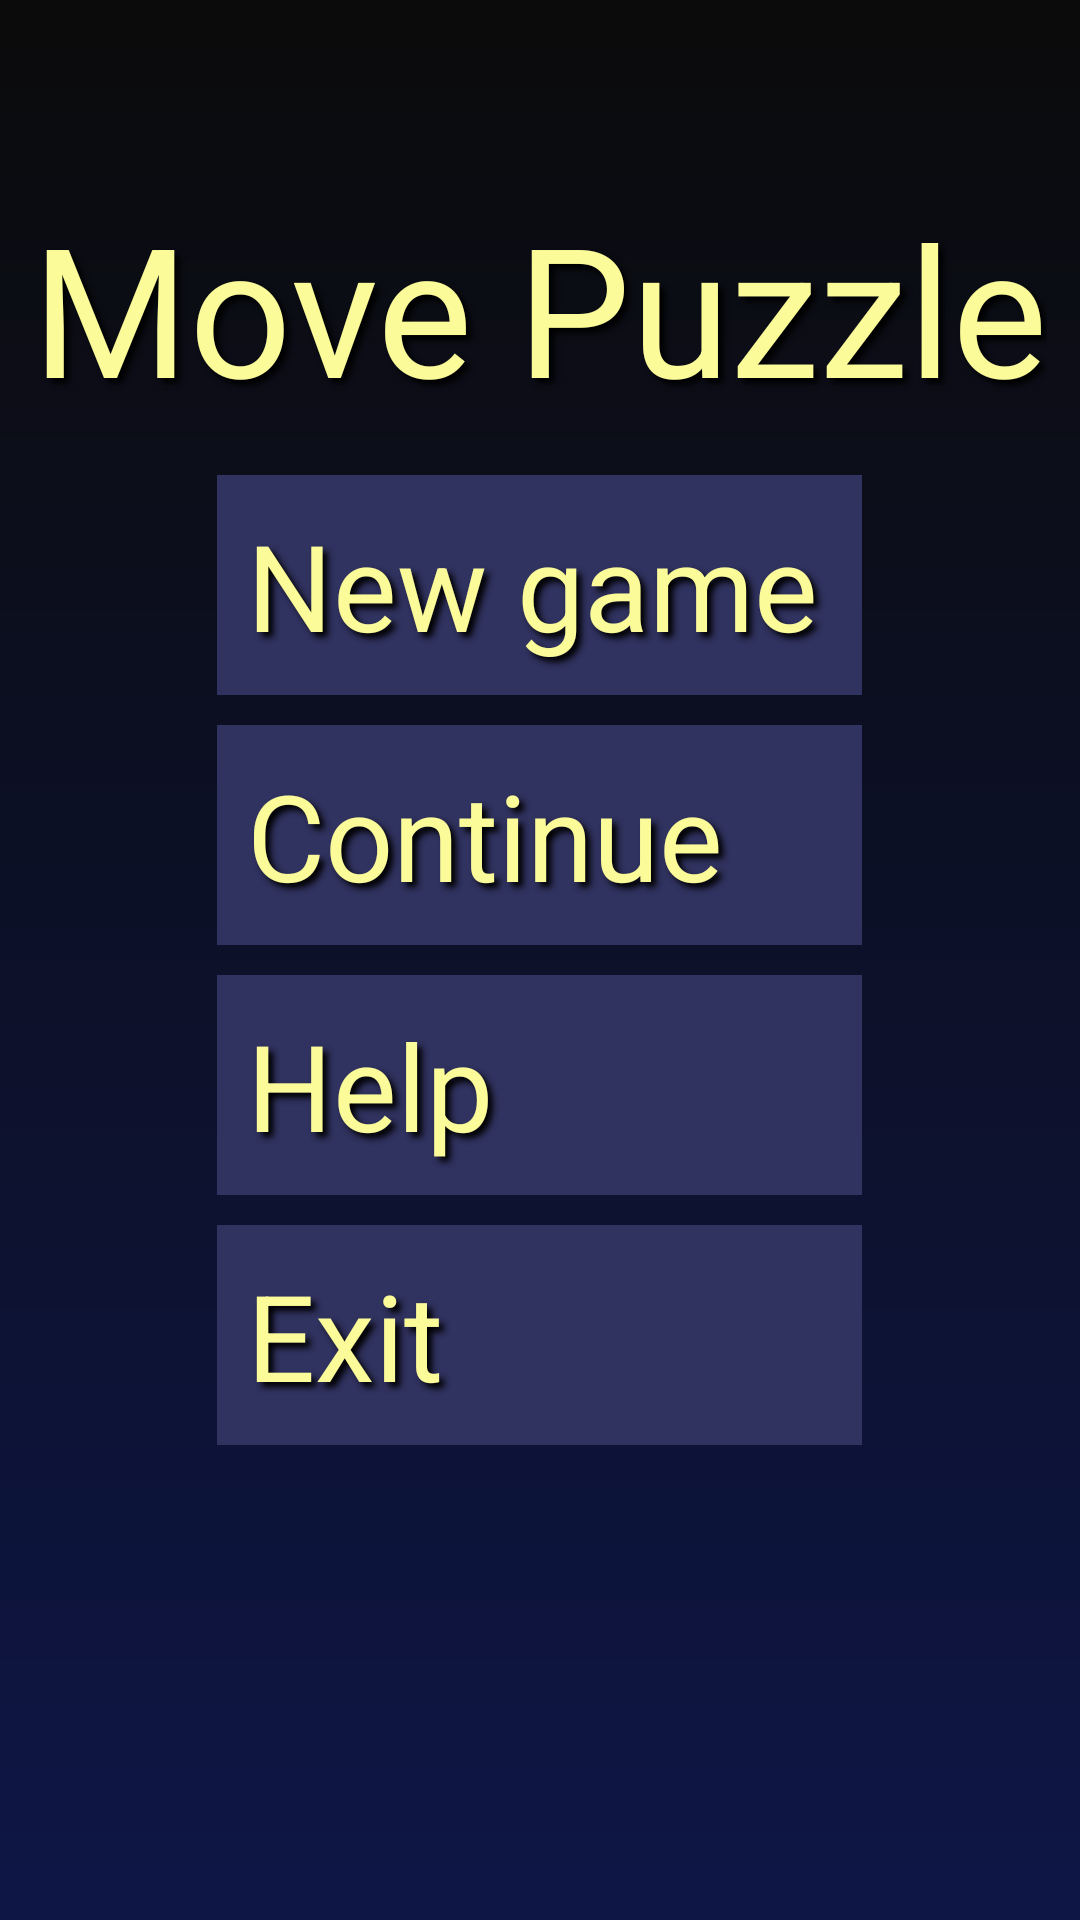

Here is an Android app screen rendered from its layout file. Give the layout XML and the strings, colors and styles it references.
<!-- AndroidManifest.xml: application theme Theme.NumberInterestingFacts -->
<!-- res/layout/activity_menu.xml -->
<?xml version="1.0" encoding="utf-8"?>
<RelativeLayout xmlns:android="http://schemas.android.com/apk/res/android"
    xmlns:ads="http://schemas.android.com/apk/res-auto"
    android:layout_width="match_parent"
    android:layout_height="match_parent"
    android:background="@drawable/backgroundcolor">

    <LinearLayout
        android:layout_width="wrap_content"
        android:layout_height="wrap_content"
        android:layout_alignParentEnd="true"
        android:layout_alignParentRight="true"
        android:layout_gravity="end"
        android:layout_marginTop="10dp"
        android:layout_marginRight="10dp"
        android:orientation="horizontal">

        <ImageButton
            android:id="@+id/bSoundOffOn"
            style="@style/bSettingStyle"
            android:background="@android:color/transparent"
            android:contentDescription="@string/buttonSound" />
    </LinearLayout>

    <LinearLayout
        android:layout_width="match_parent"
        android:layout_height="wrap_content"
        android:layout_above="@+id/layoutButtons"
        android:layout_gravity="center_horizontal"
        android:layout_marginBottom="@dimen/marginBotton"
        android:gravity="center_horizontal"
        android:orientation="vertical">

        <TextView
            android:id="@+id/tGame"
            style="@style/textPuzzleStyle"
            android:text="@string/game" />
    </LinearLayout>

    <LinearLayout
        android:id="@+id/layoutButtons"
        android:layout_width="match_parent"
        android:layout_height="wrap_content"
        android:layout_alignParentStart="true"
        android:layout_alignParentLeft="true"
        android:layout_centerVertical="true"
        android:layout_gravity="center"
        android:gravity="center"
        android:orientation="vertical">

        <Button
            android:id="@+id/bNewGame"
            style="@style/bMenuStyle"
            android:text="@string/newGame" />

        <Button
            android:id="@+id/bСontinue"
            style="@style/bMenuStyle"
            android:text="@string/continueGame" />

        <Button
            android:id="@+id/bHelp"
            style="@style/bMenuStyle"
            android:text="@string/Help" />

        <Button
            android:id="@+id/bExit"
            style="@style/bMenuStyle"
            android:text="@string/exitGame" />
    </LinearLayout>

    <com.google.android.gms.ads.AdView
        android:id="@+id/adView"
        android:layout_width="match_parent"
        android:layout_height="match_parent"
        android:layout_marginTop="710dp"
        ads:adSize="BANNER"
        ads:adUnitId="ca-app-pub-3940256099942544/6300978111" />
</RelativeLayout>
<!-- resources referenced by this layout -->
<resources>
  <dimen name="marginBotton">10dp</dimen>
  <!-- drawable backgroundcolor (drawable) -->
  <?xml version="1.0" encoding="utf-8"?>
  <shape xmlns:android="http://schemas.android.com/apk/res/android"
      android:shape="rectangle">
      <gradient
          android:startColor="#0B0B0B"
          android:endColor="#0E1646"
          android:angle="320" />
  </shape>
  <string name="Help">Help</string>
  <string name="buttonSound">Sound ON or OFF</string>
  <string name="continueGame">Continue</string>
  <string name="exitGame">Exit</string>
  <string name="game">Move Puzzle</string>
  <string name="newGame">New game</string>
  <style name="bMenuStyle">
          <item name="android:layout_width">@dimen/buttonWidth</item>
          <item name="android:layout_height">wrap_content</item>
          <item name="android:background">@color/buttonColor</item>
          <item name="android:textSize">@dimen/textButton</item>
          <item name="android:textColor">@color/logoTextColour</item>
          <item name="android:shadowColor">@color/Black</item>
          <item name="android:shadowDx">5</item>
          <item name="android:shadowDy">5</item>
          <item name="android:shadowRadius">5</item>
          <item name="android:layout_margin">@dimen/Margin</item>
          <item name="android:padding">@dimen/Padding</item>
      </style>
  <style name="bSettingStyle">
          <item name="android:layout_width">@dimen/buttonSettings</item>
          <item name="android:layout_height">@dimen/buttonSettings</item>
      </style>
  <style name="textPuzzleStyle">
          <item name="android:layout_width">wrap_content</item>
          <item name="android:layout_height">wrap_content</item>
          <item name="android:textColor">@color/logoTextColour</item>
          <item name="android:textSize">@dimen/textSize</item>
          <item name="android:shadowColor">@color/Black</item>
          <item name="android:shadowDx">5</item>
          <item name="android:shadowDy">5</item>
          <item name="android:shadowRadius">5</item>
          <item name="android:layout_gravity">center_horizontal</item>
          <item name="android:layout_marginBottom">1dp</item>
      </style>
  <dimen name="buttonWidth">215dp</dimen>
  <color name="buttonColor">#30325F</color>
  <dimen name="textButton">40sp</dimen>
  <color name="logoTextColour">#FBFB9A</color>
  <color name="Black">#ff000000</color>
  <dimen name="Margin">5dp</dimen>
  <dimen name="Padding">10dp</dimen>
  <dimen name="buttonSettings">50dp</dimen>
  <dimen name="textSize">60sp</dimen>
</resources>
